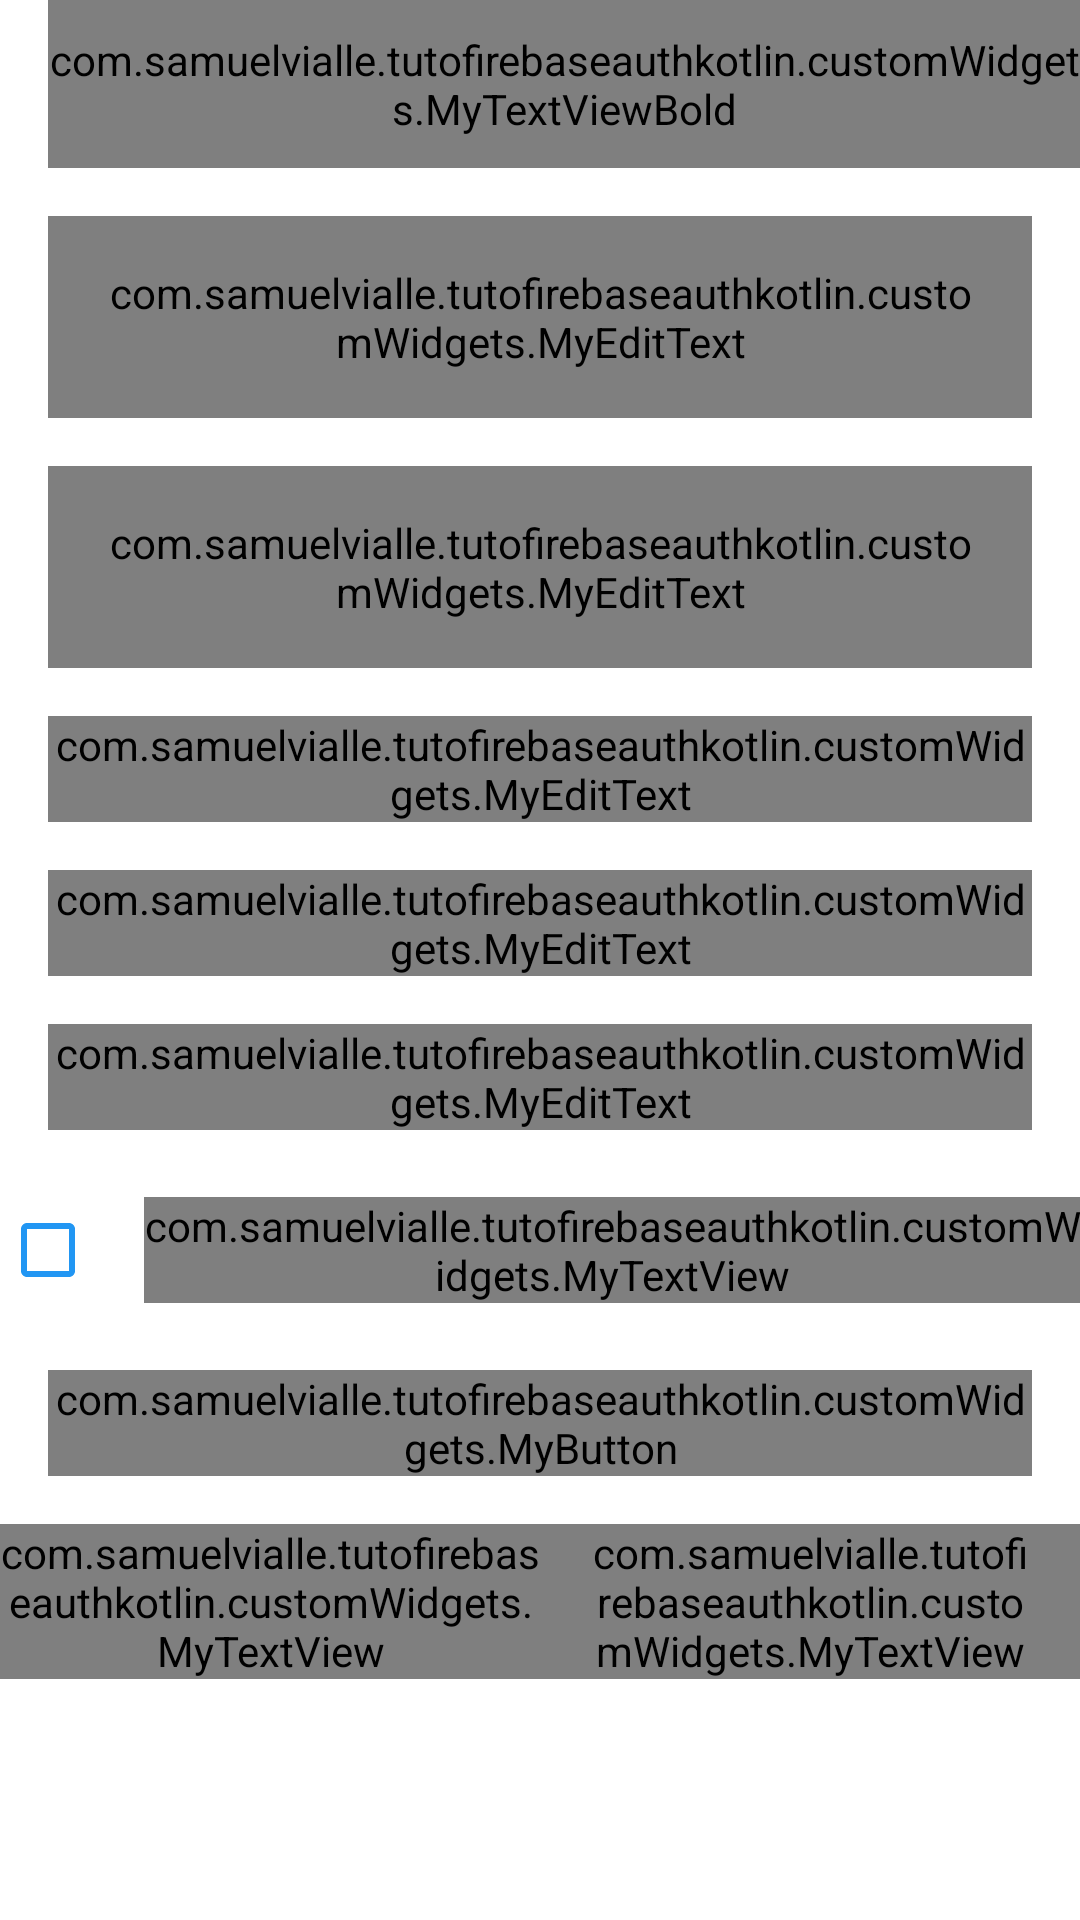

Produce the Android XML layout that renders to this screen, including the resource entries it uses.
<!-- AndroidManifest.xml: activity theme Theme.TutoFirebaseAuthKotlin.NoActionBar -->
<!-- res/layout/activity_register.xml -->
<?xml version="1.0" encoding="utf-8"?>
<androidx.constraintlayout.widget.ConstraintLayout
    xmlns:android="http://schemas.android.com/apk/res/android"
    xmlns:app="http://schemas.android.com/apk/res-auto"
    xmlns:tools="http://schemas.android.com/tools"
    android:layout_width="match_parent"
    android:layout_height="match_parent"
    tools:context=".activities.login.RegisterActivity">

    <androidx.appcompat.widget.Toolbar
        android:id="@+id/toolbar_registry_activity"
        android:layout_width="match_parent"
        android:layout_height="?attr/actionBarSize"
        app:layout_constraintEnd_toEndOf="parent"
        app:layout_constraintStart_toStartOf="parent"
        app:layout_constraintTop_toTopOf="parent">

        <com.samuelvialle.tutofirebaseauthkotlin.customWidgets.MyTextViewBold
            android:id="@+id/tv_title"
            android:layout_width="match_parent"
            android:layout_height="match_parent"
            android:gravity="center"
            android:text="@string/register_title"
            android:textAllCaps="true"
            android:textSize="@dimen/title_textSize" />
    </androidx.appcompat.widget.Toolbar>

    <ScrollView
        android:layout_width="match_parent"
        android:layout_height="wrap_content"
        app:layout_constraintEnd_toEndOf="parent"
        app:layout_constraintStart_toStartOf="parent"
        app:layout_constraintTop_toBottomOf="@+id/toolbar_registry_activity">

        <androidx.constraintlayout.widget.ConstraintLayout
            android:layout_width="match_parent"
            android:layout_height="wrap_content">

            <com.google.android.material.textfield.TextInputLayout
                android:id="@+id/til_first_name"
                style="@style/Widget.MaterialComponents.TextInputLayout.OutlinedBox"
                android:layout_width="match_parent"
                android:layout_height="wrap_content"
                android:layout_marginStart="@dimen/til_margin_size"
                android:layout_marginTop="@dimen/til_margin_size"
                android:layout_marginEnd="@dimen/til_margin_size"
                app:layout_constraintTop_toTopOf="parent"
                app:layout_constraintEnd_toEndOf="parent"
                app:layout_constraintStart_toStartOf="parent">

                <com.samuelvialle.tutofirebaseauthkotlin.customWidgets.MyEditText
                    android:id="@+id/et_first_name"
                    android:layout_width="match_parent"
                    android:layout_height="wrap_content"
                    android:hint="@string/hint_first_name"
                    android:inputType="textEmailAddress"
                    android:padding="@dimen/et_padding"
                    android:textSize="@dimen/et_textSize" />
            </com.google.android.material.textfield.TextInputLayout>

            <com.google.android.material.textfield.TextInputLayout
                android:id="@+id/til_last_name"
                style="@style/Widget.MaterialComponents.TextInputLayout.OutlinedBox"
                android:layout_width="match_parent"
                android:layout_height="wrap_content"
                android:layout_marginStart="@dimen/til_margin_size"
                android:layout_marginTop="@dimen/til_margin_size"
                android:layout_marginEnd="@dimen/til_margin_size"
                app:layout_constraintEnd_toEndOf="parent"
                app:layout_constraintStart_toStartOf="parent"
                app:layout_constraintTop_toBottomOf="@+id/til_first_name">

                <com.samuelvialle.tutofirebaseauthkotlin.customWidgets.MyEditText
                    android:id="@+id/et_last_name"
                    android:layout_width="match_parent"
                    android:layout_height="wrap_content"
                    android:hint="@string/hint_last_name"
                    android:inputType="textEmailAddress"
                    android:padding="@dimen/et_padding"
                    android:textSize="@dimen/et_textSize" />
            </com.google.android.material.textfield.TextInputLayout>

            <com.google.android.material.textfield.TextInputLayout
                android:id="@+id/til_email"
                style="@style/Widget.MaterialComponents.TextInputLayout.OutlinedBox"
                android:layout_width="match_parent"
                android:layout_height="wrap_content"
                android:layout_marginStart="@dimen/til_margin_size"
                android:layout_marginTop="@dimen/til_margin_size"
                android:layout_marginEnd="@dimen/til_margin_size"
                app:layout_constraintEnd_toEndOf="parent"
                app:layout_constraintStart_toStartOf="parent"
                app:layout_constraintTop_toBottomOf="@+id/til_last_name">

                <com.samuelvialle.tutofirebaseauthkotlin.customWidgets.MyEditText
                    android:id="@+id/et_email"
                    android:layout_width="match_parent"
                    android:layout_height="wrap_content"
                    android:hint="@string/hint_email"
                    android:inputType="textEmailAddress" />
            </com.google.android.material.textfield.TextInputLayout>

            <com.google.android.material.textfield.TextInputLayout
                android:id="@+id/textInputLayoutPassword"
                style="@style/Widget.MaterialComponents.TextInputLayout.OutlinedBox"
                android:layout_width="match_parent"
                android:layout_height="wrap_content"
                android:layout_marginStart="@dimen/til_margin_size"
                android:layout_marginTop="@dimen/til_margin_size"
                android:layout_marginEnd="@dimen/til_margin_size"
                app:layout_constraintEnd_toEndOf="parent"
                app:layout_constraintStart_toStartOf="parent"
                app:layout_constraintTop_toBottomOf="@+id/til_email"
                app:passwordToggleEnabled="false">

                <com.samuelvialle.tutofirebaseauthkotlin.customWidgets.MyEditText
                    android:id="@+id/et_password"
                    android:layout_width="match_parent"
                    android:layout_height="wrap_content"
                    android:hint="@string/hint_password"
                    android:inputType="textPassword" />
            </com.google.android.material.textfield.TextInputLayout>

            <com.google.android.material.textfield.TextInputLayout
                android:id="@+id/til_confirm_password"
                style="@style/Widget.MaterialComponents.TextInputLayout.OutlinedBox"
                android:layout_width="match_parent"
                android:layout_height="wrap_content"
                android:layout_marginStart="@dimen/til_margin_size"
                android:layout_marginTop="@dimen/til_margin_size"
                android:layout_marginEnd="@dimen/til_margin_size"
                app:layout_constraintEnd_toEndOf="parent"
                app:layout_constraintStart_toStartOf="parent"
                app:layout_constraintTop_toBottomOf="@+id/textInputLayoutPassword"
                app:passwordToggleEnabled="false">

                <com.samuelvialle.tutofirebaseauthkotlin.customWidgets.MyEditText
                    android:id="@+id/et_confirm_password"
                    android:layout_width="match_parent"
                    android:layout_height="wrap_content"
                    android:hint="@string/hint_confirm_password"
                    android:inputType="textPassword" />
            </com.google.android.material.textfield.TextInputLayout>

            <LinearLayout
                android:id="@+id/ll_terms_and_condition"
                android:layout_width="wrap_content"
                android:layout_height="wrap_content"
                android:layout_marginTop="@dimen/til_margin_size"
                android:gravity="center_vertical"
                android:orientation="horizontal"
                app:layout_constraintEnd_toEndOf="parent"
                app:layout_constraintStart_toStartOf="parent"
                app:layout_constraintTop_toBottomOf="@+id/til_confirm_password">
                
                <androidx.appcompat.widget.AppCompatCheckBox
                    android:layout_width="wrap_content"
                    android:layout_height="wrap_content"
                    android:id="@+id/cb_terms_and_condition"
                    android:buttonTint="@color/color_primary"
                    android:checked="false"/>
                
                <com.samuelvialle.tutofirebaseauthkotlin.customWidgets.MyTextView
                    android:layout_width="wrap_content"
                    android:layout_height="wrap_content"
                    android:text="@string/i_agree_to_the_terms_and_condition"
                    android:textSize="@dimen/et_textSize"/>
                
            </LinearLayout>
                

            <com.samuelvialle.tutofirebaseauthkotlin.customWidgets.MyButton
                android:id="@+id/btn_register"
                android:layout_width="match_parent"
                android:layout_height="wrap_content"
                android:layout_marginStart="@dimen/til_margin_size"
                android:layout_marginTop="@dimen/til_margin_size"
                android:layout_marginEnd="@dimen/til_margin_size"
                android:background="@drawable/shape_button_background"
                android:foreground="?attr/selectableItemBackground"
                android:text="@string/btn_lbl_register"
                android:textColor="@color/white"
                app:layout_constraintEnd_toEndOf="parent"
                app:layout_constraintHorizontal_bias="0.5"
                app:layout_constraintStart_toStartOf="parent"
                app:layout_constraintTop_toBottomOf="@+id/ll_terms_and_condition"/>

           
                    

            <LinearLayout
                android:layout_width="match_parent"
                android:layout_height="wrap_content"
                android:layout_marginTop="@dimen/til_margin_size"
                android:orientation="horizontal"
                app:layout_constraintTop_toBottomOf="@+id/btn_register">

                <com.samuelvialle.tutofirebaseauthkotlin.customWidgets.MyTextView
                    android:id="@+id/textView"
                    android:layout_width="wrap_content"
                    android:layout_height="wrap_content"
                    android:layout_weight="1"
                    android:gravity="end"
                    android:text="@string/already_have_an_account" />

                <com.samuelvialle.tutofirebaseauthkotlin.customWidgets.MyTextView
                    android:id="@+id/btn_login"
                    android:layout_width="wrap_content"
                    android:layout_height="wrap_content"
                    android:layout_weight="1"
                    android:paddingStart="@dimen/et_padding"
                    android:paddingEnd="@dimen/et_padding"
                    android:text="@string/btn_lbl_login"
                    android:textAppearance="@style/TextAppearance.AppCompat.Medium"
                    android:textColor="@color/color_primary" />
            </LinearLayout>
        </androidx.constraintlayout.widget.ConstraintLayout>
    </ScrollView>
</androidx.constraintlayout.widget.ConstraintLayout>
<!-- resources referenced by this layout -->
<resources>
  <color name="color_primary">#2196F3</color>
  <color name="white">#FFFFFFFF</color>
  <dimen name="et_padding">16dp</dimen>
  <dimen name="et_textSize">16sp</dimen>
  <dimen name="til_margin_size">16dp</dimen>
  <dimen name="title_textSize">18sp</dimen>
  <!-- drawable shape_button_background (drawable) -->
  <?xml version="1.0" encoding="utf-8"?>
  <shape
      xmlns:android="http://schemas.android.com/apk/res/android"
      android:shape="rectangle">
  
      <gradient
          android:angle="0"
          android:endColor="@color/color_primary_dark"
          android:startColor="@color/color_primary"
          android:type="linear"/>
  
      <corners android:radius="@dimen/button_background_radius"/>
  
  </shape>
  <string name="already_have_an_account">Already have an account?</string>
  <string name="btn_lbl_login">Login</string>
  <string name="btn_lbl_register">Register</string>
  <string name="hint_confirm_password">Confirm password</string>
  <string name="hint_email">Email</string>
  <string name="hint_first_name">First name</string>
  <string name="hint_last_name">Last name</string>
  <string name="hint_password">Password</string>
  <string name="i_agree_to_the_terms_and_condition">I agree to the terms and condition</string>
  <string name="register_title">create an account</string>
  <style name="Theme.TutoFirebaseAuthKotlin.NoActionBar">
          <item name="windowActionBar">false</item>
          <item name="windowNoTitle">true</item>
      </style>
  <color name="color_primary_dark">#1565C0</color>
  <dimen name="button_background_radius">8dp</dimen>
</resources>
